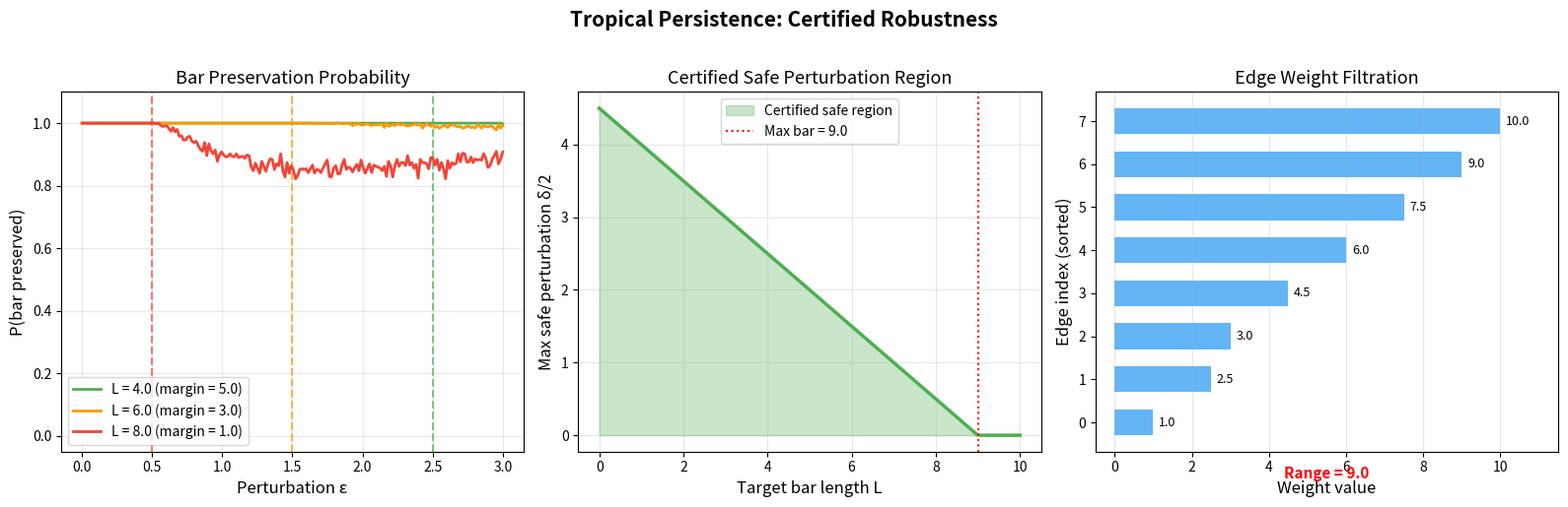

This chart was generated by the following Python code:
"""
Visualization: Certified Robustness Regions

Shows the robustness certificate for topological events. For a given
weight function and target bar length L, the visualization displays:
1. The weight range (bar length) as a function of perturbation magnitude
2. The certified threshold below which the bar persists
3. Monte Carlo validation of the theoretical bound

This visualizes: long_bar_robust_under_weight_perturbation.
"""

import numpy as np
import matplotlib
matplotlib.use('Agg')
import matplotlib.pyplot as plt


def merge_time(w):
    return float(np.max(w))

def min_critical_value(w):
    return float(np.min(w))

def weight_range(w):
    return merge_time(w) - min_critical_value(w)

def robustness_certificate(w, L):
    return max(0.0, weight_range(w) - L)


np.random.seed(42)

# Setup: weights with a clear persistent feature
w = np.array([1.0, 2.5, 3.0, 4.5, 6.0, 7.5, 9.0, 10.0])
m = len(w)

fig, axes = plt.subplots(1, 3, figsize=(16, 5))

# Panel 1: Weight range vs perturbation for multiple L
ax = axes[0]
L_values = [4.0, 6.0, 8.0]
colors = ['#4CAF50', '#FF9800', '#F44336']
eps_range = np.linspace(0, 3, 200)
n_trials = 500

for L, color in zip(L_values, colors):
    margin = robustness_certificate(w, L)
    certified_threshold = margin / 2

    # Monte Carlo: fraction of trials preserving the bar
    preservation = []
    for eps in eps_range:
        count = 0
        for _ in range(n_trials):
            noise = np.random.uniform(-eps, eps, m)
            if weight_range(w + noise) >= L:
                count += 1
        preservation.append(count / n_trials)

    ax.plot(eps_range, preservation, color=color, linewidth=2,
            label=f'L = {L} (margin = {margin:.1f})')
    if certified_threshold > 0:
        ax.axvline(x=certified_threshold, color=color, linestyle='--',
                   alpha=0.7, linewidth=1.5)

ax.set_xlabel('Perturbation ε', fontsize=12)
ax.set_ylabel('P(bar preserved)', fontsize=12)
ax.set_title('Bar Preservation Probability', fontsize=13)
ax.legend(fontsize=10)
ax.grid(True, alpha=0.3)
ax.set_ylim(-0.05, 1.1)

# Panel 2: Robustness margin as a function of L
ax = axes[1]
L_range = np.linspace(0, weight_range(w) + 1, 200)
margins = [robustness_certificate(w, L) for L in L_range]
safe_perts = [m / 2 for m in margins]

ax.fill_between(L_range, 0, safe_perts, alpha=0.3, color='#4CAF50',
                label='Certified safe region')
ax.plot(L_range, safe_perts, color='#4CAF50', linewidth=2.5)
ax.axvline(x=weight_range(w), color='red', linestyle=':', linewidth=1.5,
           label=f'Max bar = {weight_range(w):.1f}')
ax.set_xlabel('Target bar length L', fontsize=12)
ax.set_ylabel('Max safe perturbation δ/2', fontsize=12)
ax.set_title('Certified Safe Perturbation Region', fontsize=13)
ax.legend(fontsize=10)
ax.grid(True, alpha=0.3)

# Panel 3: Weight filtration diagram
ax = axes[2]
sorted_w = np.sort(w)
n = len(sorted_w)

# Draw the filtration as horizontal bars
for i, wi in enumerate(sorted_w):
    ax.barh(i, wi, left=0, height=0.6, color='#2196F3', alpha=0.7)
    ax.text(wi + 0.15, i, f'{wi:.1f}', va='center', fontsize=9)

# Show the weight range
ax.annotate('', xy=(sorted_w[0], -0.8), xytext=(sorted_w[-1], -0.8),
            arrowprops=dict(arrowstyle='<->', color='red', lw=2.5))
ax.text((sorted_w[0] + sorted_w[-1]) / 2, -1.3,
        f'Range = {weight_range(w):.1f}', ha='center', fontsize=11,
        color='red', fontweight='bold')

ax.set_xlabel('Weight value', fontsize=12)
ax.set_ylabel('Edge index (sorted)', fontsize=12)
ax.set_title('Edge Weight Filtration', fontsize=13)
ax.set_xlim(-0.5, sorted_w[-1] + 1.5)
ax.grid(True, alpha=0.3, axis='x')

plt.suptitle('Tropical Persistence: Certified Robustness',
             fontsize=15, fontweight='bold', y=1.02)
plt.tight_layout()
plt.savefig('viz_robustness.png', dpi=150, bbox_inches='tight')
plt.close()
print("Saved: viz_robustness.png")
